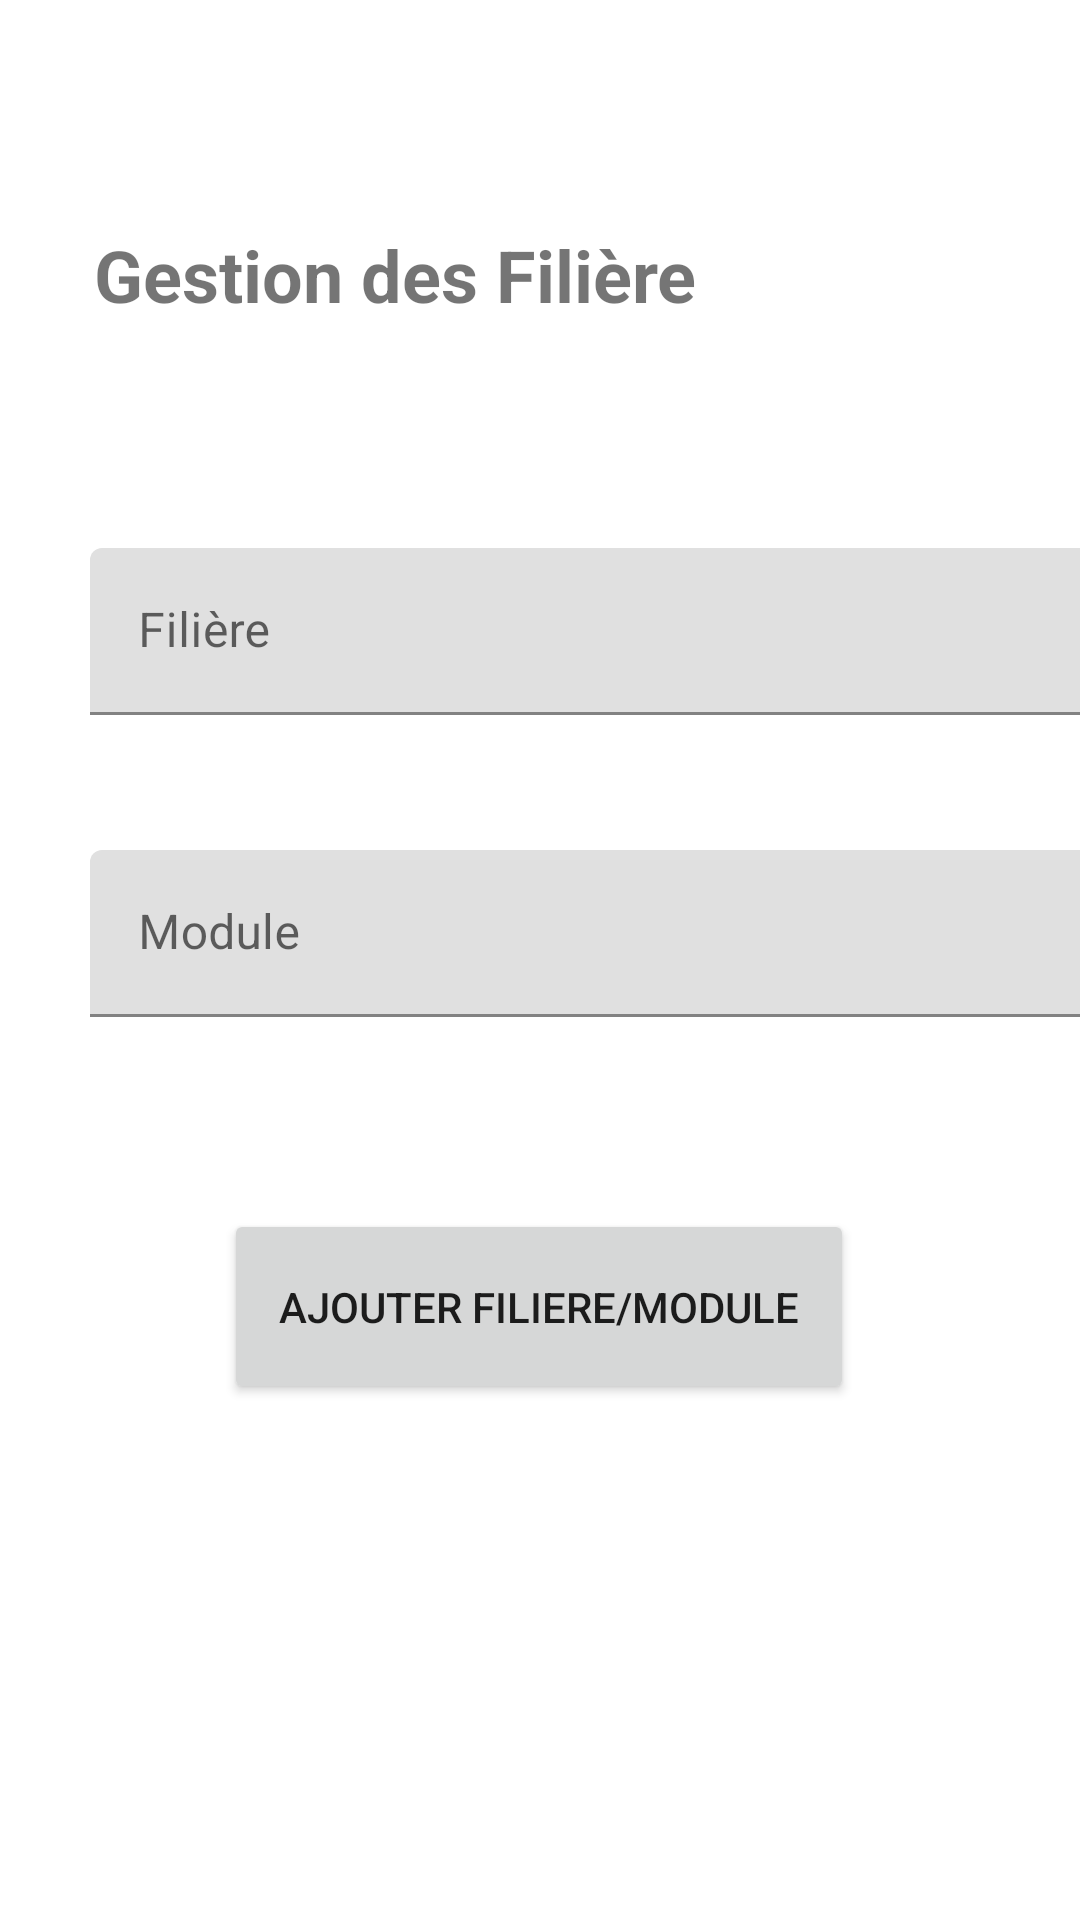

Here is an Android app screen rendered from its layout file. Give the layout XML and the strings, colors and styles it references.
<!-- AndroidManifest.xml: application theme Theme.Projet1_gestion_de_scolarite -->
<!-- res/layout/activity_gestion_filiere.xml -->
<?xml version="1.0" encoding="utf-8"?>
<androidx.constraintlayout.widget.ConstraintLayout xmlns:android="http://schemas.android.com/apk/res/android"
    xmlns:app="http://schemas.android.com/apk/res-auto"
    xmlns:tools="http://schemas.android.com/tools"
    android:layout_width="match_parent"
    android:layout_height="match_parent"
    tools:context=".GestionFiliere">

    <TextView
        android:id="@+id/textView4"
        android:layout_width="wrap_content"
        android:layout_height="wrap_content"
        android:text="Gestion des Filière"
        android:textAlignment="center"
        android:textSize="24sp"
        android:textStyle="bold"
        app:layout_constraintBottom_toBottomOf="parent"
        app:layout_constraintHorizontal_bias="0.198"
        app:layout_constraintLeft_toLeftOf="parent"
        app:layout_constraintRight_toRightOf="parent"
        app:layout_constraintTop_toTopOf="parent"
        app:layout_constraintVertical_bias="0.124" />

    <com.google.android.material.textfield.TextInputLayout
        android:id="@+id/textInputLayout"
        android:layout_width="match_parent"
        android:layout_height="wrap_content"
        android:layout_marginTop="75dp"
        app:layout_constraintTop_toBottomOf="@+id/textView4">

        <com.google.android.material.textfield.TextInputEditText
            android:id="@+id/Nom_filiere"
            android:layout_width="335dp"
            android:layout_height="wrap_content"
            android:layout_marginStart="30dp"
            android:hint="Filière" />
    </com.google.android.material.textfield.TextInputLayout>

    <com.google.android.material.textfield.TextInputLayout
        android:id="@+id/textInputLayout3"
        android:layout_width="match_parent"
        android:layout_height="wrap_content"
        android:layout_marginTop="45dp"
        app:layout_constraintTop_toBottomOf="@+id/textInputLayout"
        tools:layout_editor_absoluteX="-36dp">

        <com.google.android.material.textfield.TextInputEditText
            android:id="@+id/Nom_module"
            android:layout_width="335dp"
            android:layout_height="wrap_content"
            android:layout_marginStart="30dp"
            android:hint="Module" />
    </com.google.android.material.textfield.TextInputLayout>

    <Button
        android:id="@+id/btn_add_filiere"
        android:layout_width="210dp"
        android:layout_height="65dp"
        android:layout_marginStart="100dp"
        android:layout_marginTop="64dp"
        android:layout_marginEnd="101dp"
        android:text="AJOUTER FILIERE/MODULE"
        app:layout_constraintEnd_toEndOf="parent"
        app:layout_constraintStart_toStartOf="parent"
        app:layout_constraintTop_toBottomOf="@+id/textInputLayout3" />
</androidx.constraintlayout.widget.ConstraintLayout>
<!-- resources referenced by this layout -->
<resources>
  <style name="Theme.Projet1_gestion_de_scolarite" parent="Theme.MaterialComponents.DayNight.DarkActionBar">
          
          <item name="colorPrimary">@color/purple_500</item>
          <item name="colorPrimaryVariant">@color/purple_700</item>
          <item name="colorOnPrimary">@color/white</item>
          
          <item name="colorSecondary">@color/teal_200</item>
          <item name="colorSecondaryVariant">@color/teal_700</item>
          <item name="colorOnSecondary">@color/black</item>
          
          <item name="android:statusBarColor" tools:targetApi="l">?attr/colorPrimaryVariant</item>
          
      </style>
  <!-- not gathered from this repository: default colours our renderer supplied (Android Studio template values) -->
  <color name="purple_500">#FF6200EE</color>
  <color name="purple_700">#FF3700B3</color>
  <color name="teal_200">#FF03DAC5</color>
  <color name="teal_700">#FF018786</color>
  <color name="black">#FF000000</color>
  <color name="white">#FFFFFFFF</color>
</resources>
